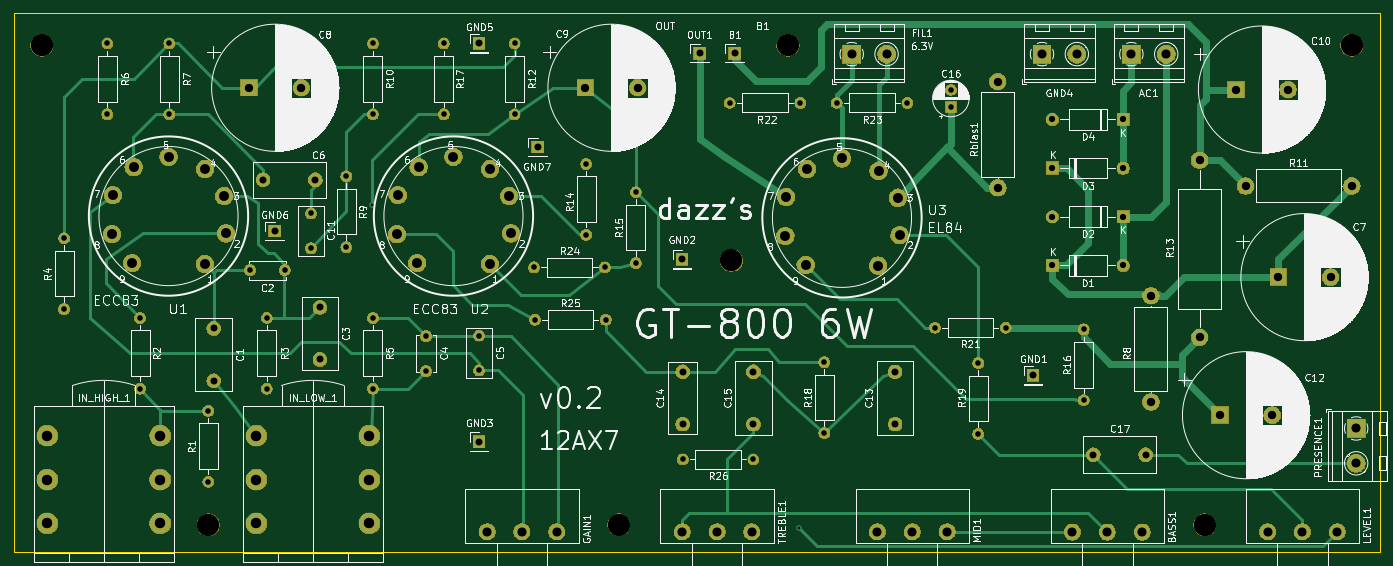
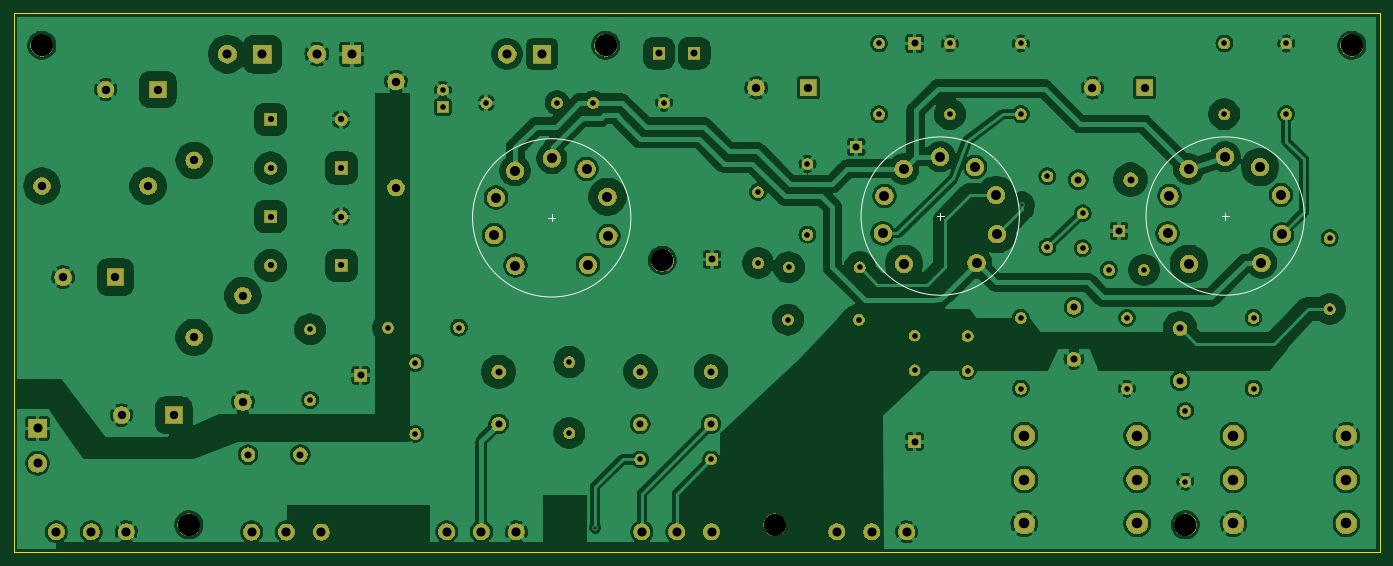
Circuit board: 11 layer files. Board 196.0 x 77.3 mm.
- bottom_copper: JCM800-B_Cu.gbl (342882 bytes)
- bottom_mask: JCM800-B_Mask.gbs (178899 bytes)
- paste: JCM800-B_Paste.gbp (502 bytes)
- bottom_silk: JCM800-B_SilkS.gbo (1072 bytes)
- outline: JCM800-Edge_Cuts.gm1 (702 bytes)
- top_copper: JCM800-F_Cu.gtl (18626 bytes)
- top_mask: JCM800-F_Mask.gts (178899 bytes)
- paste: JCM800-F_Paste.gtp (502 bytes)
- top_silk: JCM800-F_SilkS.gto (205250 bytes)
- drill: JCM800-NPTH.drl (392 bytes)
- drill: JCM800-PTH.drl (2828 bytes)

=== bottom_copper: JCM800-B_Cu.gbl (342882 bytes, source omitted) ===
=== bottom_mask: JCM800-B_Mask.gbs (178899 bytes, source omitted) ===
=== paste: JCM800-B_Paste.gbp ===
G04 #@! TF.GenerationSoftware,KiCad,Pcbnew,(5.1.4)-1*
G04 #@! TF.CreationDate,2019-12-04T21:35:04+01:00*
G04 #@! TF.ProjectId,JCM800,4a434d38-3030-42e6-9b69-6361645f7063,rev?*
G04 #@! TF.SameCoordinates,Original*
G04 #@! TF.FileFunction,Paste,Bot*
G04 #@! TF.FilePolarity,Positive*
%FSLAX46Y46*%
G04 Gerber Fmt 4.6, Leading zero omitted, Abs format (unit mm)*
G04 Created by KiCad (PCBNEW (5.1.4)-1) date 2019-12-04 21:35:04*
%MOMM*%
%LPD*%
G04 APERTURE LIST*
G04 APERTURE END LIST*
M02*

=== bottom_silk: JCM800-B_SilkS.gbo ===
G04 #@! TF.GenerationSoftware,KiCad,Pcbnew,(5.1.4)-1*
G04 #@! TF.CreationDate,2019-12-04T21:35:04+01:00*
G04 #@! TF.ProjectId,JCM800,4a434d38-3030-42e6-9b69-6361645f7063,rev?*
G04 #@! TF.SameCoordinates,Original*
G04 #@! TF.FileFunction,Legend,Bot*
G04 #@! TF.FilePolarity,Positive*
%FSLAX46Y46*%
G04 Gerber Fmt 4.6, Leading zero omitted, Abs format (unit mm)*
G04 Created by KiCad (PCBNEW (5.1.4)-1) date 2019-12-04 21:35:04*
%MOMM*%
%LPD*%
G04 APERTURE LIST*
%ADD10C,0.127000*%
G04 APERTURE END LIST*
D10*
X78542200Y-83185000D02*
G75*
G03X78542200Y-83185000I-11359200J0D01*
G01*
X67183000Y-82677000D02*
X67183000Y-83693000D01*
X66675000Y-83185000D02*
X67691000Y-83185000D01*
X107569000Y-83186000D02*
X108585000Y-83186000D01*
X108077000Y-82678000D02*
X108077000Y-83694000D01*
X119436200Y-83186000D02*
G75*
G03X119436200Y-83186000I-11359200J0D01*
G01*
X175189200Y-83439000D02*
G75*
G03X175189200Y-83439000I-11359200J0D01*
G01*
X163830000Y-82931000D02*
X163830000Y-83947000D01*
X163322000Y-83439000D02*
X164338000Y-83439000D01*
M02*

=== outline: JCM800-Edge_Cuts.gm1 ===
G04 #@! TF.GenerationSoftware,KiCad,Pcbnew,(5.1.4)-1*
G04 #@! TF.CreationDate,2019-12-04T21:35:04+01:00*
G04 #@! TF.ProjectId,JCM800,4a434d38-3030-42e6-9b69-6361645f7063,rev?*
G04 #@! TF.SameCoordinates,Original*
G04 #@! TF.FileFunction,Profile,NP*
%FSLAX46Y46*%
G04 Gerber Fmt 4.6, Leading zero omitted, Abs format (unit mm)*
G04 Created by KiCad (PCBNEW (5.1.4)-1) date 2019-12-04 21:35:04*
%MOMM*%
%LPD*%
G04 APERTURE LIST*
%ADD10C,0.050000*%
G04 APERTURE END LIST*
D10*
X45000000Y-131400000D02*
X45000000Y-54102000D01*
X241000000Y-131400000D02*
X45000000Y-131400000D01*
X241000000Y-54102000D02*
X241000000Y-131400000D01*
X45000000Y-54102000D02*
X241000000Y-54102000D01*
M02*

=== top_copper: JCM800-F_Cu.gtl (18626 bytes, source omitted) ===
=== top_mask: JCM800-F_Mask.gts (178899 bytes, source omitted) ===
=== paste: JCM800-F_Paste.gtp ===
G04 #@! TF.GenerationSoftware,KiCad,Pcbnew,(5.1.4)-1*
G04 #@! TF.CreationDate,2019-12-04T21:35:04+01:00*
G04 #@! TF.ProjectId,JCM800,4a434d38-3030-42e6-9b69-6361645f7063,rev?*
G04 #@! TF.SameCoordinates,Original*
G04 #@! TF.FileFunction,Paste,Top*
G04 #@! TF.FilePolarity,Positive*
%FSLAX46Y46*%
G04 Gerber Fmt 4.6, Leading zero omitted, Abs format (unit mm)*
G04 Created by KiCad (PCBNEW (5.1.4)-1) date 2019-12-04 21:35:04*
%MOMM*%
%LPD*%
G04 APERTURE LIST*
G04 APERTURE END LIST*
M02*

=== top_silk: JCM800-F_SilkS.gto (205250 bytes, source omitted) ===
=== drill: JCM800-NPTH.drl ===
M48
; DRILL file {KiCad (5.1.4)-1} date 04/12/2019 21:35:06
; FORMAT={-:-/ absolute / inch / decimal}
; #@! TF.CreationDate,2019-12-04T21:35:06+01:00
; #@! TF.GenerationSoftware,Kicad,Pcbnew,(5.1.4)-1
; #@! TF.FileFunction,NonPlated,1,2,NPTH
FMAT,2
INCH
T1C0.1260
%
G90
G05
T1
X1.93Y-2.31
X6.145Y-2.31
X9.33Y-2.31
X2.87Y-5.02
X5.19Y-5.02
X5.825Y-3.525
X8.5Y-5.02
T0
M30

=== drill: JCM800-PTH.drl ===
M48
; DRILL file {KiCad (5.1.4)-1} date 04/12/2019 21:35:06
; FORMAT={-:-/ absolute / inch / decimal}
; #@! TF.CreationDate,2019-12-04T21:35:06+01:00
; #@! TF.GenerationSoftware,Kicad,Pcbnew,(5.1.4)-1
; #@! TF.FileFunction,Plated,1,2,PTH
FMAT,2
INCH
T1C0.0157
T2C0.0315
T3C0.0354
T4C0.0394
T5C0.0472
T6C0.0512
T7C0.0560
T8C0.0591
%
G90
G05
T1
X3.795Y-3.21
X6.2047Y-5.0355
T2
X5.005Y-2.98
X5.005Y-3.38
X7.065Y-2.5616
X7.065Y-2.66
X4.2Y-2.3
X4.2Y-2.7
X3.2Y-3.85
X3.2Y-4.25
X4.71Y-3.565
X5.11Y-3.565
X7.22Y-4.105
X7.22Y-4.505
X2.3Y-2.3
X2.3Y-2.7
X6.42Y-2.635
X6.82Y-2.635
X3.8Y-2.3
X3.8Y-2.7
X4.1Y-3.9531
X4.1Y-4.15
X4.4Y-3.95
X4.4Y-4.1469
X7.815Y-3.915
X7.815Y-4.315
X5.55Y-4.65
X5.95Y-4.65
X2.485Y-3.85
X2.485Y-4.25
X6.35Y-4.1
X6.35Y-4.5
X3.8Y-3.85
X3.8Y-4.25
X5.815Y-2.635
X6.215Y-2.635
X3.65Y-3.05
X3.65Y-3.45
X3.105Y-3.58
X3.3019Y-3.58
X3.45Y-3.26
X3.45Y-3.4569
X5.285Y-3.14
X5.285Y-3.54
X2.87Y-4.375
X2.87Y-4.775
X4.6Y-2.3
X4.6Y-2.7
X2.055Y-3.4
X2.055Y-3.8
X4.715Y-3.86
X5.115Y-3.86
X6.975Y-3.905
X7.375Y-3.905
X2.65Y-2.3
X2.65Y-2.7
T3
X7.6386Y-3.2787
X8.0386Y-3.2787
X7.6386Y-3.5537
X8.0386Y-3.5537
X7.6386Y-2.7287
X8.0386Y-2.7287
X7.6386Y-3.0037
X8.0386Y-3.0037
T4
X5.95Y-4.1547
X5.95Y-4.45
X7.53Y-4.175
X3.5Y-3.79
X3.5Y-4.0853
X3.245Y-3.36
X5.645Y-2.355
X5.8436Y-2.355
X3.1797Y-3.07
X3.475Y-3.07
X4.4Y-2.3
X5.55Y-4.1547
X5.55Y-4.45
X5.545Y-3.52
X6.75Y-4.155
X6.75Y-4.4503
X7.87Y-4.6228
X8.1653Y-4.6228
X2.9Y-3.91
X2.9Y-4.2053
X4.73Y-2.885
X4.4Y-4.55
T5
X8.73Y-3.105
X9.33Y-3.105
X8.585Y-4.4
X8.8803Y-4.4
X5.0Y-2.55
X5.2953Y-2.55
X8.915Y-3.62
X9.2103Y-3.62
X7.33Y-2.515
X7.33Y-3.115
X8.195Y-3.725
X8.195Y-4.325
X3.1Y-2.55
X3.3953Y-2.55
X8.47Y-2.96
X8.47Y-3.96
X8.675Y-2.56
X8.9703Y-2.56
T6
X9.355Y-4.475
X9.355Y-4.6719
X7.752Y-5.06
X7.9488Y-5.06
X8.1457Y-5.06
X6.65Y-5.0591
X6.8469Y-5.0591
X7.0437Y-5.0591
X8.085Y-2.36
X8.2819Y-2.36
X7.58Y-2.36
X7.7769Y-2.36
X8.8543Y-5.0591
X9.0512Y-5.0591
X9.248Y-5.0591
X4.4449Y-5.0591
X4.6417Y-5.0591
X4.8386Y-5.0591
X5.5472Y-5.0591
X5.7441Y-5.0591
X5.9409Y-5.0591
X6.505Y-2.36
X6.7019Y-2.36
T7
X3.935Y-3.3778
X3.9399Y-3.1561
X4.05Y-3.54
X4.058Y-2.9985
X4.255Y-2.9394
X4.46Y-3.545
X4.462Y-3.0085
X4.5701Y-3.1611
X4.58Y-3.3728
X6.13Y-3.3878
X6.1349Y-3.1661
X6.245Y-3.55
X6.253Y-3.0085
X6.45Y-2.9494
X6.655Y-3.555
X6.657Y-3.0185
X6.7651Y-3.1711
X6.775Y-3.3828
X2.325Y-3.3778
X2.3299Y-3.1561
X2.44Y-3.54
X2.448Y-2.9985
X2.645Y-2.9394
X2.85Y-3.545
X2.852Y-3.0085
X2.9601Y-3.1611
X2.97Y-3.3728
T8
X3.1417Y-4.5157
X3.1417Y-4.7638
X3.1417Y-5.0118
X3.7795Y-4.5157
X3.7795Y-4.7638
X3.7795Y-5.0118
X1.9606Y-4.5157
X1.9606Y-4.7638
X1.9606Y-5.0118
X2.5984Y-4.5157
X2.5984Y-4.7638
X2.5984Y-5.0118
T0
M30
